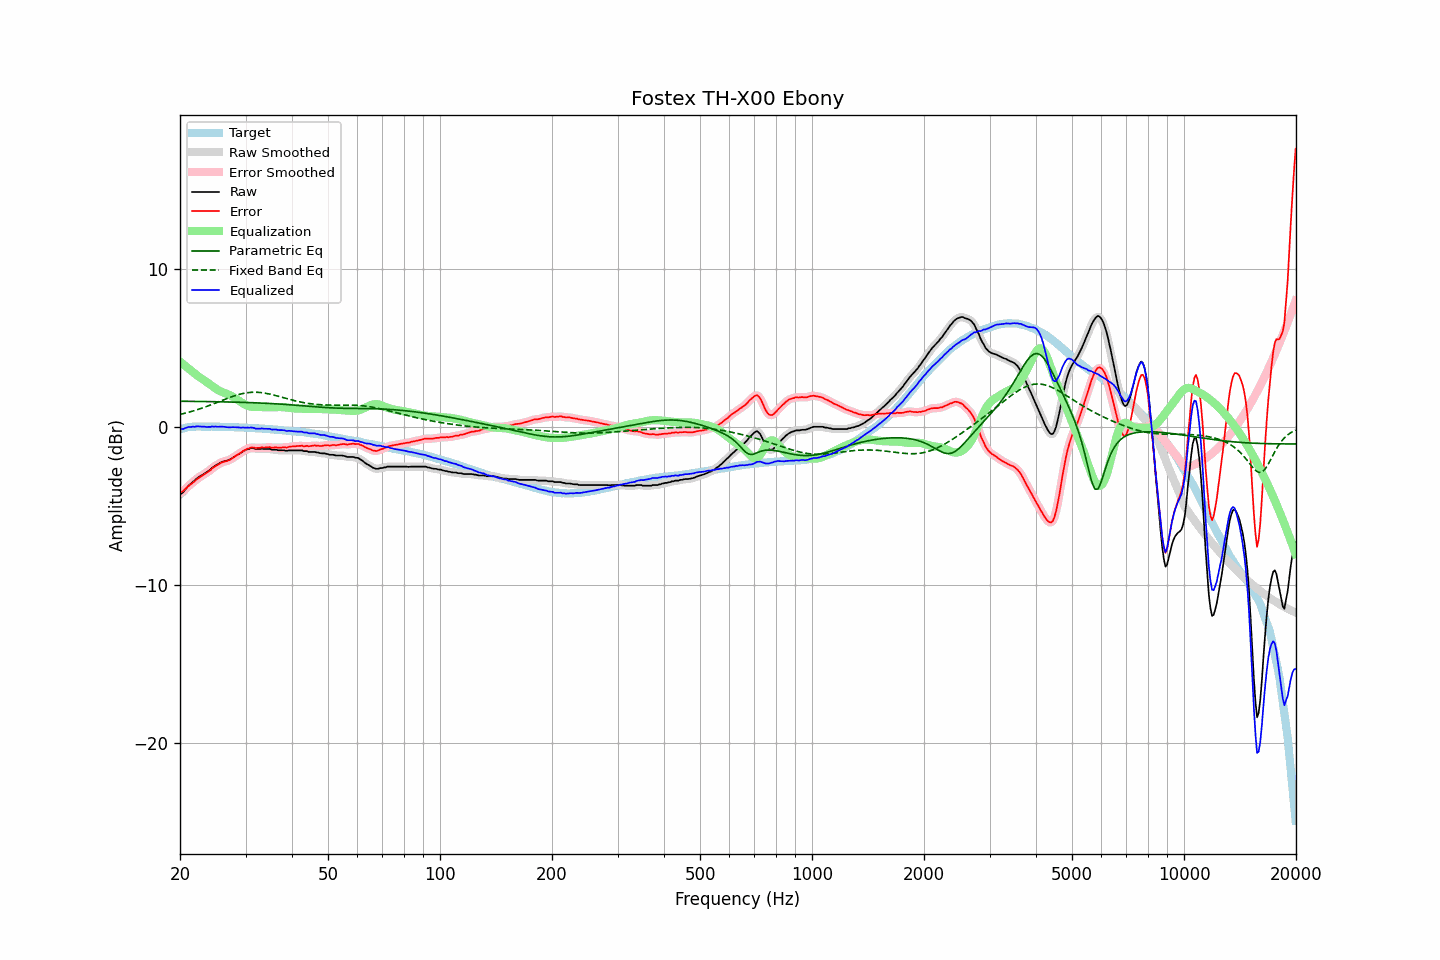

Data behind this chart, as committed beside it:
frequency, raw, error, smoothed, error_smoothed, equalization, parametric_eq, fixed_band_eq, equalized_raw, equalized_smoothed, target
20.00, -4.26, -4.13, -4.27, -4.14, 4.17, 1.65, 0.82, -0.09, -0.10, -0.13
20.20, -4.19, -4.09, -4.18, -4.08, 4.08, 1.65, 0.84, -0.10, -0.10, -0.10
20.40, -4.10, -4.04, -4.08, -4.01, 4.00, 1.65, 0.86, -0.11, -0.08, -0.07
20.61, -3.97, -3.92, -3.98, -3.93, 3.91, 1.65, 0.89, -0.06, -0.06, -0.05
20.81, -3.85, -3.84, -3.85, -3.84, 3.83, 1.65, 0.92, -0.03, -0.02, -0.02
21.02, -3.73, -3.74, -3.74, -3.74, 3.74, 1.65, 0.94, 0.02, 0.01, 0.01
21.23, -3.64, -3.66, -3.64, -3.66, 3.66, 1.65, 0.97, 0.03, 0.03, 0.02
21.44, -3.55, -3.59, -3.55, -3.58, 3.58, 1.65, 1.00, 0.03, 0.04, 0.03
21.66, -3.45, -3.49, -3.46, -3.50, 3.49, 1.64, 1.03, 0.05, 0.03, 0.04
21.87, -3.38, -3.43, -3.37, -3.41, 3.41, 1.64, 1.06, 0.03, 0.04, 0.04
22.09, -3.28, -3.33, -3.28, -3.33, 3.33, 1.64, 1.09, 0.06, 0.05, 0.05
22.31, -3.20, -3.25, -3.20, -3.25, 3.26, 1.64, 1.13, 0.06, 0.06, 0.05
22.54, -3.13, -3.18, -3.13, -3.18, 3.19, 1.64, 1.16, 0.06, 0.06, 0.05
22.76, -3.07, -3.12, -3.06, -3.11, 3.12, 1.64, 1.19, 0.05, 0.05, 0.05
22.99, -3.01, -3.05, -3.00, -3.04, 3.05, 1.64, 1.23, 0.04, 0.05, 0.04
23.22, -2.94, -2.98, -2.94, -2.98, 2.98, 1.63, 1.27, 0.04, 0.04, 0.04
23.45, -2.88, -2.91, -2.88, -2.91, 2.91, 1.63, 1.30, 0.03, 0.03, 0.04
23.69, -2.82, -2.86, -2.81, -2.85, 2.84, 1.63, 1.34, 0.02, 0.03, 0.04
23.92, -2.74, -2.77, -2.74, -2.78, 2.76, 1.63, 1.38, 0.03, 0.03, 0.04
24.16, -2.67, -2.71, -2.66, -2.70, 2.69, 1.63, 1.42, 0.03, 0.04, 0.05
24.40, -2.56, -2.60, -2.57, -2.61, 2.62, 1.63, 1.45, 0.06, 0.05, 0.05
24.65, -2.50, -2.53, -2.49, -2.53, 2.54, 1.62, 1.49, 0.04, 0.05, 0.04
24.89, -2.42, -2.45, -2.42, -2.46, 2.47, 1.62, 1.53, 0.05, 0.05, 0.04
25.14, -2.37, -2.40, -2.36, -2.40, 2.40, 1.62, 1.57, 0.03, 0.04, 0.04
25.39, -2.31, -2.34, -2.30, -2.34, 2.34, 1.62, 1.62, 0.03, 0.04, 0.04
25.65, -2.25, -2.28, -2.25, -2.28, 2.29, 1.62, 1.66, 0.04, 0.04, 0.03
25.91, -2.20, -2.22, -2.20, -2.23, 2.24, 1.62, 1.70, 0.05, 0.04, 0.02
26.16, -2.17, -2.19, -2.17, -2.19, 2.20, 1.61, 1.74, 0.04, 0.04, 0.02
26.43, -2.14, -2.16, -2.14, -2.16, 2.16, 1.61, 1.78, 0.03, 0.03, 0.02
26.69, -2.12, -2.14, -2.11, -2.13, 2.12, 1.61, 1.82, 0.01, 0.01, 0.02
26.96, -2.08, -2.10, -2.08, -2.10, 2.08, 1.61, 1.86, 0.01, 0.00, 0.02
27.23, -2.04, -2.06, -2.03, -2.05, 2.04, 1.60, 1.89, -0.00, 0.00, 0.02
27.50, -1.98, -2.00, -1.98, -2.00, 1.98, 1.60, 1.93, 0.01, 0.01, 0.02
27.77, -1.92, -1.93, -1.92, -1.93, 1.93, 1.60, 1.97, 0.01, 0.01, 0.01
28.05, -1.86, -1.86, -1.85, -1.86, 1.86, 1.60, 2.00, 0.01, 0.01, 0.01
28.33, -1.79, -1.78, -1.79, -1.79, 1.80, 1.59, 2.03, 0.01, 0.01, -0.00
28.62, -1.73, -1.72, -1.73, -1.73, 1.73, 1.59, 2.06, -0.00, -0.00, -0.00
28.90, -1.67, -1.66, -1.66, -1.66, 1.66, 1.59, 2.09, -0.01, -0.01, -0.00
29.19, -1.61, -1.59, -1.60, -1.59, 1.59, 1.58, 2.12, -0.02, -0.01, -0.01
29.48, -1.53, -1.52, -1.54, -1.52, 1.52, 1.58, 2.14, -0.01, -0.01, -0.01
29.78, -1.48, -1.46, -1.47, -1.46, 1.46, 1.58, 2.16, -0.02, -0.01, -0.02
30.08, -1.43, -1.41, -1.43, -1.41, 1.41, 1.58, 2.18, -0.02, -0.02, -0.02
30.38, -1.38, -1.35, -1.39, -1.36, 1.36, 1.57, 2.19, -0.01, -0.02, -0.03
30.68, -1.37, -1.34, -1.35, -1.32, 1.33, 1.57, 2.20, -0.03, -0.02, -0.03
30.99, -1.32, -1.28, -1.33, -1.29, 1.31, 1.56, 2.21, -0.01, -0.02, -0.04
31.30, -1.32, -1.27, -1.32, -1.28, 1.29, 1.56, 2.22, -0.02, -0.03, -0.04
31.61, -1.33, -1.28, -1.33, -1.28, 1.29, 1.56, 2.22, -0.04, -0.04, -0.04
31.93, -1.37, -1.31, -1.35, -1.30, 1.28, 1.55, 2.22, -0.08, -0.07, -0.05
32.24, -1.37, -1.30, -1.37, -1.31, 1.28, 1.55, 2.22, -0.08, -0.08, -0.07
32.57, -1.37, -1.30, -1.37, -1.30, 1.28, 1.54, 2.21, -0.08, -0.08, -0.07
32.89, -1.37, -1.30, -1.36, -1.29, 1.28, 1.54, 2.21, -0.08, -0.08, -0.07
33.22, -1.35, -1.27, -1.36, -1.28, 1.28, 1.54, 2.19, -0.06, -0.08, -0.08
33.55, -1.37, -1.28, -1.36, -1.28, 1.28, 1.53, 2.18, -0.09, -0.08, -0.08
33.89, -1.37, -1.27, -1.36, -1.27, 1.28, 1.53, 2.16, -0.09, -0.09, -0.09
34.23, -1.37, -1.27, -1.36, -1.26, 1.27, 1.52, 2.14, -0.10, -0.09, -0.10
34.57, -1.37, -1.26, -1.37, -1.26, 1.27, 1.52, 2.12, -0.10, -0.10, -0.11
34.92, -1.37, -1.25, -1.38, -1.27, 1.27, 1.51, 2.10, -0.10, -0.11, -0.12
35.27, -1.42, -1.29, -1.40, -1.27, 1.27, 1.50, 2.08, -0.14, -0.13, -0.12
35.62, -1.42, -1.28, -1.41, -1.28, 1.28, 1.50, 2.05, -0.14, -0.13, -0.13
35.97, -1.42, -1.27, -1.42, -1.28, 1.28, 1.49, 2.03, -0.14, -0.15, -0.14
... 635 more rows
